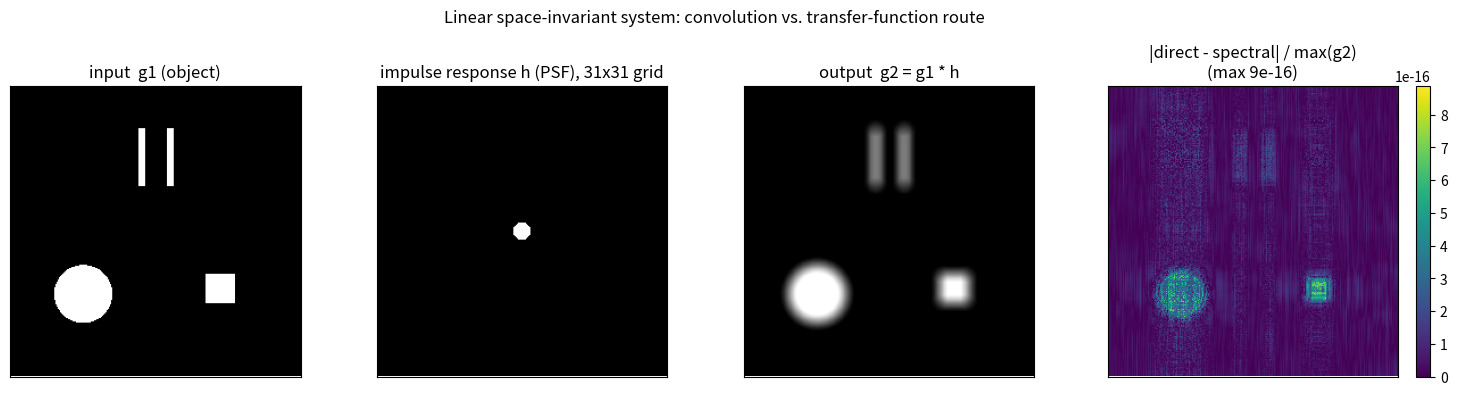

Generate this figure with matplotlib: (Note: this script raises an exception after producing the figure.)
# ===== 书 1.6 节：线性空间不变系统 —— 卷积定理数值演示（式 1.11-1.13） =====
# 线性空间不变系统的输出是卷积：  g2(x,y) = (g1 * h)(x,y)
# 两条等价路线：
#   A. 直接卷积（对应式 1.11 的积分，物理直观）
#   B. 频域法（式 1.13）：FFT(g1) * H -> IFFT，H 是传递函数
# 本脚本用"零填充 + FFT"实现线性卷积，与 convolve2d 的直接结果对比，
# 两者应只差浮点舍入（~1e-16）。
# 注意：不填充直接用 fft2 相乘得到的是"循环卷积"，边界会互相缠绕——
# 这是第 2 章"计算以外的世界"和第 5 章角谱法的核心话题，这里先埋个伏笔。
import numpy as np
import matplotlib.pyplot as plt
from scipy.signal import convolve2d

N = 256            # 物面网格每边点数
L = 1.0            # 物面视场 [m]
dx = L / N
x = (np.arange(N) - N // 2) * dx
X, Y = np.meshgrid(x, x)

# ---------- 输入物 g1：圆盘 + 小方块 + 双缝（简单"物体"） ----------
g1 = np.where(np.hypot(X + 0.25, Y + 0.22) < 0.10, 1.0, 0.0)      # 圆盘
g1 += np.where((np.abs(X - 0.22) < 0.05) & (np.abs(Y + 0.20) < 0.05), 1.0, 0.0)  # 方块
g1 += np.where((np.abs(X - 0.05) < 0.012) & (np.abs(Y - 0.25) < 0.10), 1.0, 0.0)  # 细棒 1
g1 += np.where((np.abs(X + 0.05) < 0.012) & (np.abs(Y - 0.25) < 0.10), 1.0, 0.0)  # 细棒 2
g1 = np.clip(g1, 0, 1)

# ---------- 冲激响应 h：小圆盘（"模糊斑"，即光学里的点扩散函数 PSF） ----------
rh = 0.03
Kh = 31                       # h 网格边长（奇数，中心对齐）
xh = (np.arange(Kh) - Kh // 2) * dx
Xh, Yh = np.meshgrid(xh, xh)
h = np.where(np.hypot(Xh, Yh) < rh, 1.0, 0.0)
h /= h.sum()                  # 归一化能量：直流增益 H(0,0)=1，像不整体变亮

# ---------- 路线 B：频域法（零填充到 N+Kh-1，做线性卷积） ----------
P = N + Kh - 1
G2freq = np.fft.ifft2(np.fft.fft2(g1, s=(P, P)) * np.fft.fft2(h, s=(P, P)))
g2_freq = G2freq[(Kh // 2):(Kh // 2) + N, (Kh // 2):(Kh // 2) + N].real
# 裁切说明：h 中心在 (0,0)，其样本平移了 Kh//2；线性卷积结果里
# g1 的第 u 个样本对应整体输出的第 u + Kh//2 个。

# ---------- 路线 A：直接二维卷积（scipy 实现式 1.11 的求和） ----------
g2_direct = convolve2d(g1, h, mode="same", boundary="fill")

diff = np.max(np.abs(g2_direct - g2_freq))
rel = np.abs(g2_direct - g2_freq) / g2_freq.max()   # 相对误差（显示用）
print(f"两种路线结果最大差异 = {diff:.3e}（相对量 {rel.max():.1e}，浮点舍入量级）")
print(f"g2 峰值 = {g2_freq.max():.4f}（模糊后仍 > 单点峰值，因为物有连通结构）")

# ---------- 画图 ----------
fig, axes = plt.subplots(1, 4, figsize=(15, 3.9))
extent = [x[0], x[-1], x[0], x[-1]]
h_full = np.zeros_like(g1)               # 把 h 镶进全画面，统一显示比例
o = (N - Kh) // 2
h_full[o:o + Kh, o:o + Kh] = h
axes[0].imshow(g1, cmap="gray", extent=extent, origin="lower")
axes[0].set_title("input  g1 (object)")
axes[1].imshow(h_full, cmap="gray", extent=extent, origin="lower")
axes[1].set_title(f"impulse response h (PSF), {Kh}x{Kh} grid")
axes[2].imshow(g2_freq, cmap="gray", extent=extent, origin="lower")
axes[2].set_title("output  g2 = g1 * h")
im = axes[3].imshow(rel, extent=extent, origin="lower")
axes[3].set_title(f"|direct - spectral| / max(g2)\n(max {rel.max():.0e})")
plt.colorbar(im, ax=axes[3], fraction=0.046)
for ax in axes:
    ax.set_xticks([]); ax.set_yticks([])
fig.suptitle("Linear space-invariant system: convolution vs. transfer-function route")
fig.tight_layout(rect=(0, 0, 1, 0.92))
fig.savefig(__file__.replace("ch1_lsi_demo.py", "out_lsi_demo.png"), dpi=150)
print("已保存 out_lsi_demo.png")
